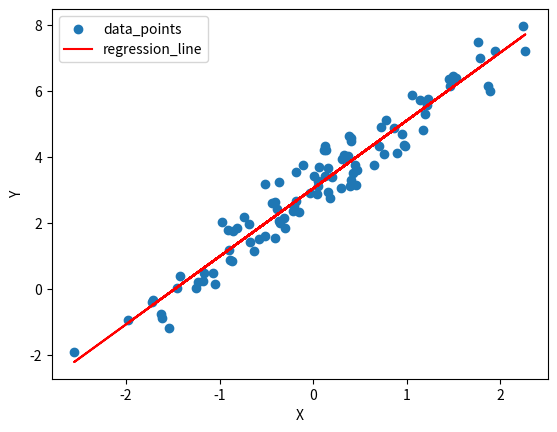

Generate this figure with matplotlib:
import numpy as np
import pandas as pd
import matplotlib.pyplot as plt

num_points = 100
np.random.seed(0)
X = np.random.normal(0, 1, num_points)
Y = 2 * X + 3 + np.random.normal(0, 0.5, num_points)

def linear_regression(X, Y, learning_rate):
    # slope & intercept
    m = np.random.normal()
    c = np.random.normal()
    print(f'slope = {m}')
    print(f'intercept = {c}')
    # loss value
    loss = m
    itr = 0
    while(True):
        y_pred = (m * X) + c
        gradient_m = (-2/num_points) * np.dot(X, (Y - y_pred))
        gradient_c = (-2/num_points) * np.sum(Y - y_pred)
        # print(f'{itr}-gradient_m: {gradient_m}')
        m = m - learning_rate * gradient_m
        c = c - learning_rate * gradient_c
        if(m == loss):
            break
        loss = m
        itr += 1
    return m, c

learning_rate = 0.01
slope, intercept = linear_regression(X, Y, learning_rate)

plt.scatter(X, Y, label = "data_points")
plt.plot(X, slope * X + intercept, color = "red", label = "regression_line")
plt.xlabel("X")
plt.ylabel("Y")
plt.legend()
plt.show()